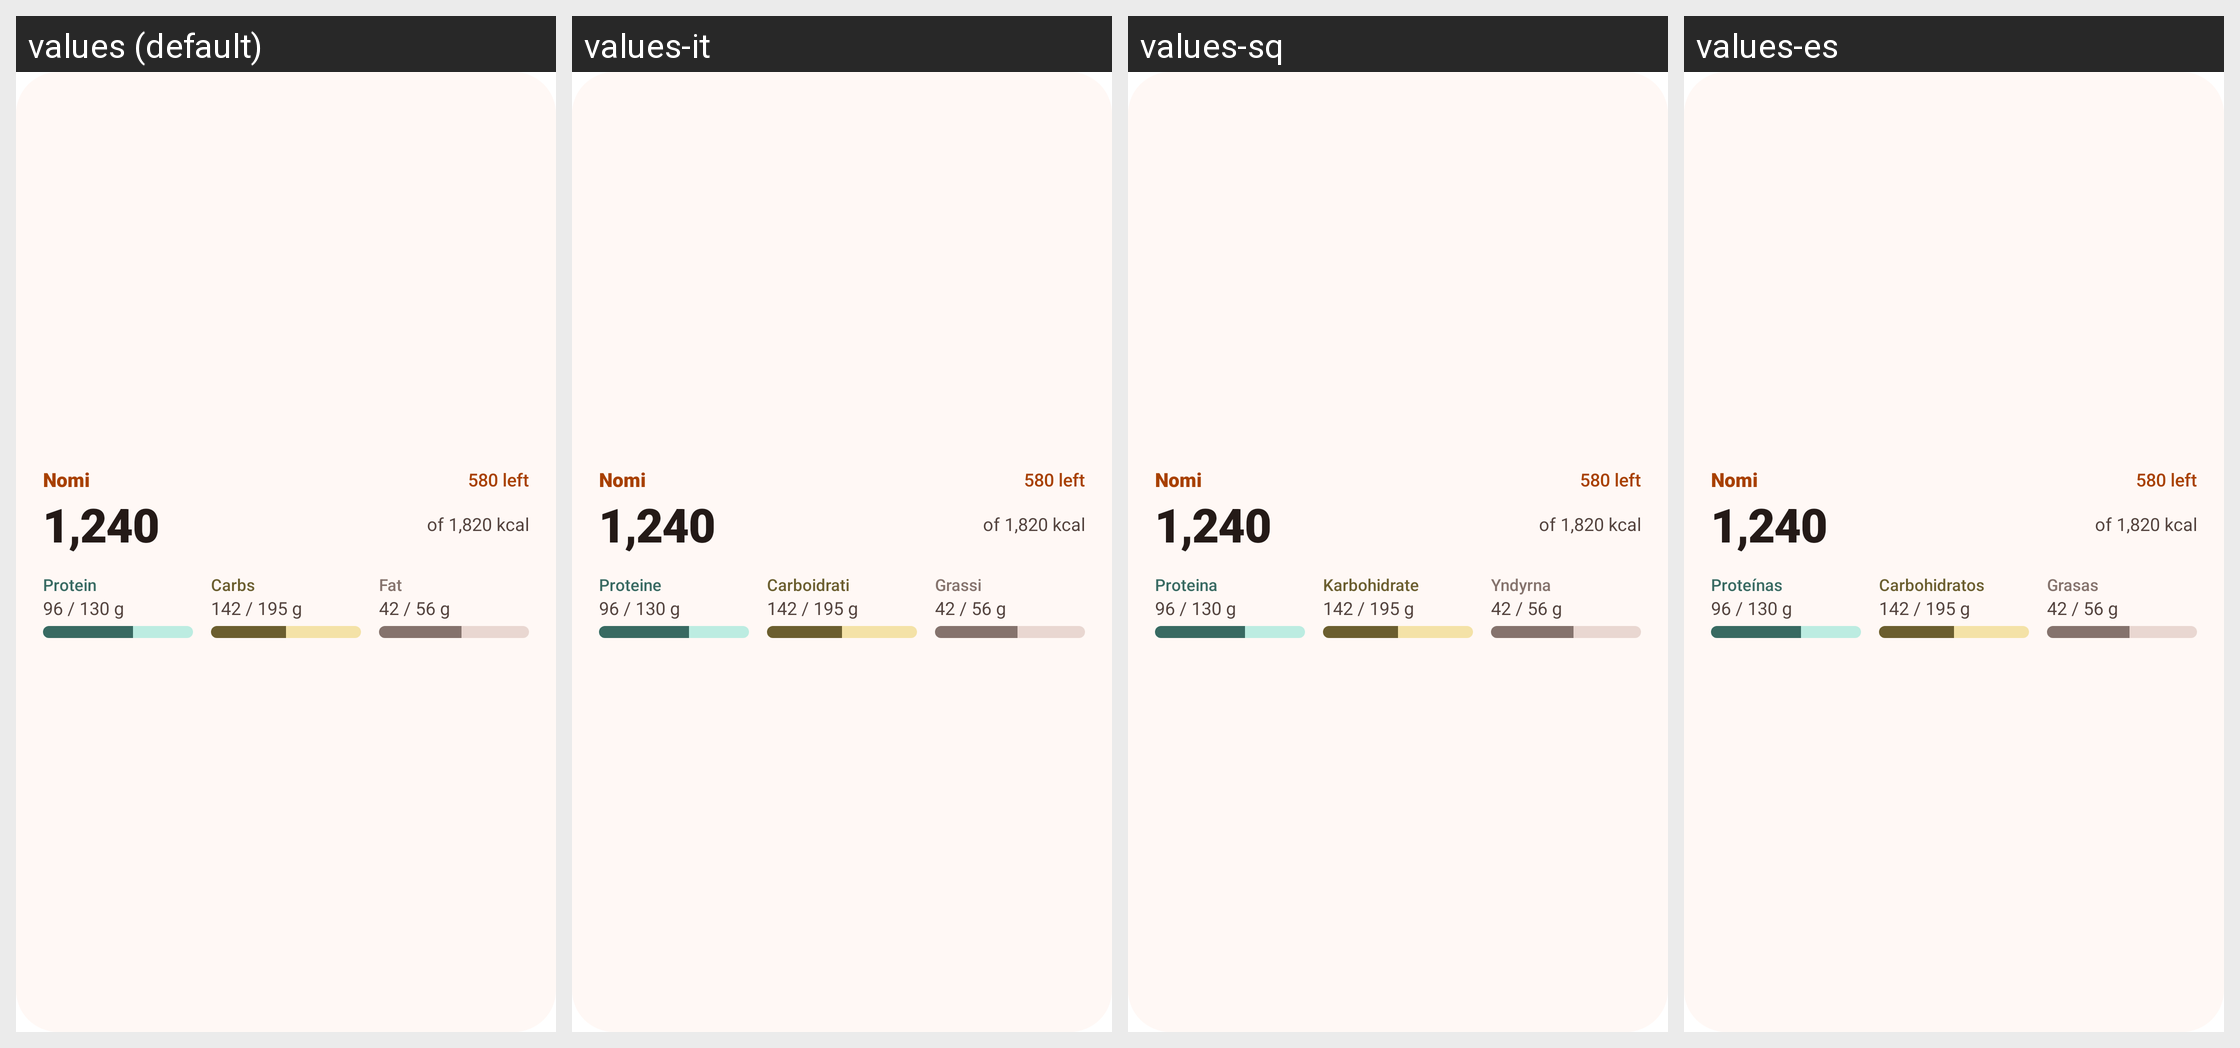

For this localized Android screen grid, give each drawn string resource with its value in every locale shown.
Android screen res/layout/widget_today_large.xml rendered under 4 locales, left to right: values (default), values-it, values-sq, values-es. Device: Nexus 5 (rendered at 1080×1920; each locale shown at half size, 540×960, under a caption strip naming it); theme Theme.Nomi.Starting.
Other locales in the repository, not shown: values-de, values-fr, values-nl, values-pt, values-sv, values-tr.
Strings drawn on this screen, with the default value and each locale's value (text and hints the layout hard-codes, and strings that could not be matched under every locale, appear in the picture but are not listed):

app_name
  values: Nomi
  values-it: Nomi  [not translated; the default value is used]
  values-sq: Nomi  [not translated; the default value is used]
  values-es: Nomi  [not translated; the default value is used]

widget_preview_left
  values: 580 left
  values-it: 580 left  [not translated; the default value is used]
  values-sq: 580 left  [not translated; the default value is used]
  values-es: 580 left  [not translated; the default value is used]

widget_preview_hero
  values: 1,240
  values-it: 1,240  [not translated; the default value is used]
  values-sq: 1,240  [not translated; the default value is used]
  values-es: 1,240  [not translated; the default value is used]

widget_preview_of_target
  values: of 1,820 kcal
  values-it: of 1,820 kcal  [not translated; the default value is used]
  values-sq: of 1,820 kcal  [not translated; the default value is used]
  values-es: of 1,820 kcal  [not translated; the default value is used]

widget_label_protein
  values: Protein
  values-it: Proteine
  values-sq: Proteina
  values-es: Proteínas

widget_preview_macro_protein
  values: 96 / 130 g
  values-it: 96 / 130 g  [not translated; the default value is used]
  values-sq: 96 / 130 g  [not translated; the default value is used]
  values-es: 96 / 130 g  [not translated; the default value is used]

widget_label_carbs
  values: Carbs
  values-it: Carboidrati
  values-sq: Karbohidrate
  values-es: Carbohidratos

widget_preview_macro_carb
  values: 142 / 195 g
  values-it: 142 / 195 g  [not translated; the default value is used]
  values-sq: 142 / 195 g  [not translated; the default value is used]
  values-es: 142 / 195 g  [not translated; the default value is used]

widget_label_fat
  values: Fat
  values-it: Grassi
  values-sq: Yndyrna
  values-es: Grasas

widget_preview_macro_fat
  values: 42 / 56 g
  values-it: 42 / 56 g  [not translated; the default value is used]
  values-sq: 42 / 56 g  [not translated; the default value is used]
  values-es: 42 / 56 g  [not translated; the default value is used]
